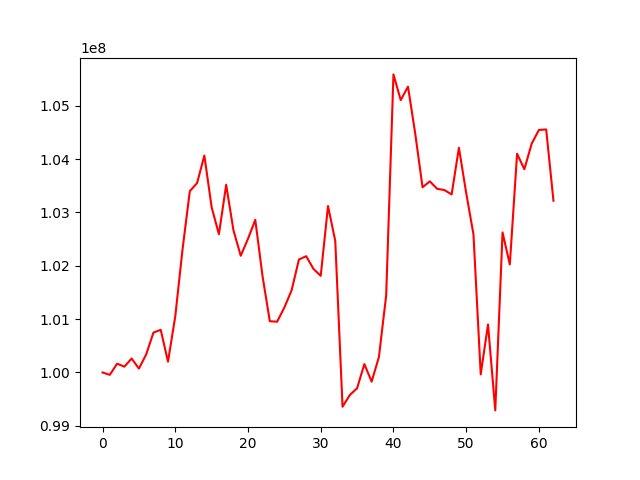

The data file committed next to this chart (first rows):
, 0
0, 100000000
1, 99955694
2, 100164824
3, 100109079
4, 100261604
5, 100072794
6, 100338366
7, 100748109
8, 100799494
9, 100202486
10, 101053027
11, 102310237
12, 103399391
13, 103551222
14, 104066901
15, 103098423
16, 102591215
17, 103518345
18, 102665634
19, 102187874
20, 102505967
21, 102861735
22, 101804581
23, 100960756
24, 100951607
25, 101217778
26, 101542036
27, 102117203
28, 102180220
29, 101941733
30, 101811715
31, 103119880
32, 102464876
33, 99358098
34, 99577444
35, 99704499
36, 100157173
37, 99828000
38, 100290066
39, 101445542
40, 105588036
41, 105106520
42, 105358447
43, 104472224
44, 103471685
45, 103583387
46, 103443821
47, 103419554
48, 103338285
49, 104212508
50, 103365806
51, 102589832
52, 99963828
53, 100900625
54, 99289029
55, 102624658
56, 102024834
57, 104100448
58, 103809678
59, 104287876
... 3 more rows
